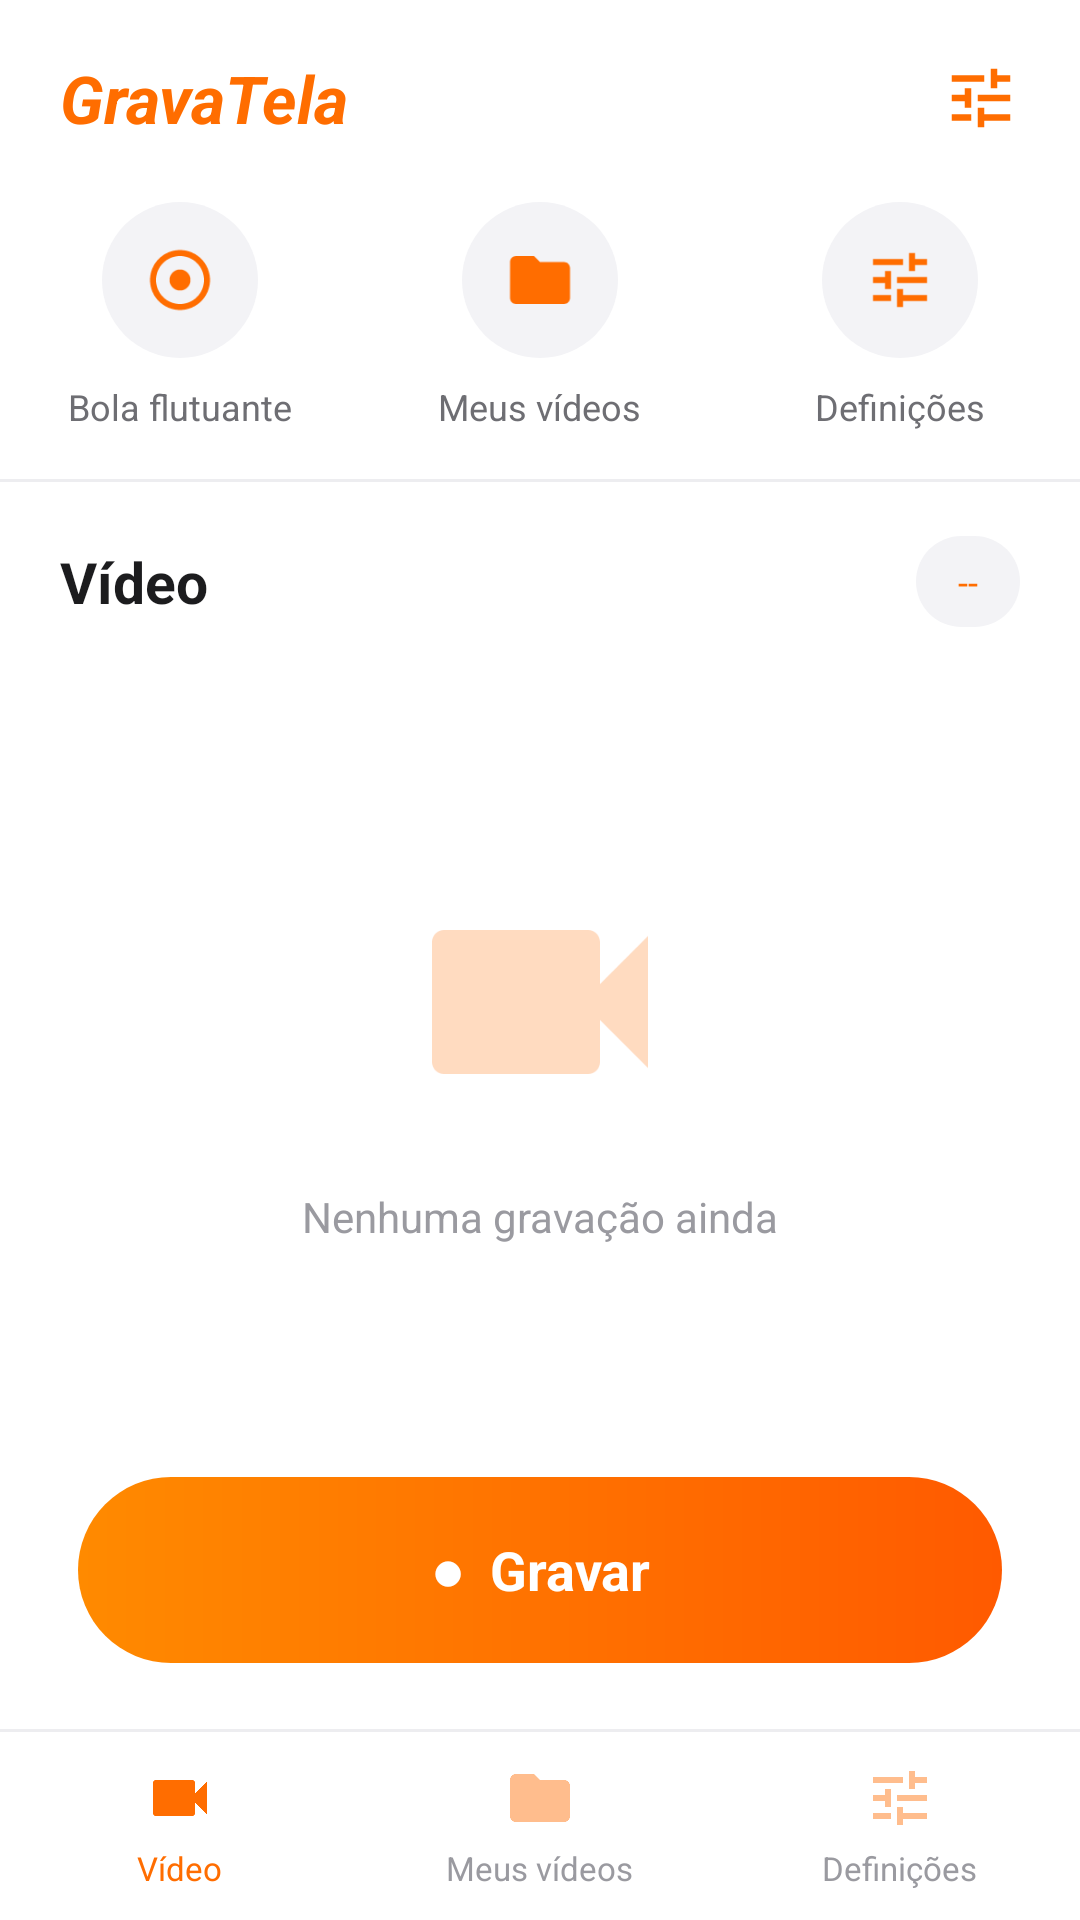

Reconstruct the res/layout file that produces this screen, plus the resources it refers to.
<!-- AndroidManifest.xml: application theme Theme.GravaTela -->
<!-- res/layout/activity_main.xml -->
<?xml version="1.0" encoding="utf-8"?>
<LinearLayout xmlns:android="http://schemas.android.com/apk/res/android"
    android:id="@+id/main"
    android:layout_width="match_parent"
    android:layout_height="match_parent"
    android:background="#FFFFFF"
    android:orientation="vertical">

    
    <LinearLayout
        android:layout_width="match_parent"
        android:layout_height="wrap_content"
        android:gravity="center_vertical"
        android:orientation="horizontal"
        android:paddingLeft="20dp"
        android:paddingTop="18dp"
        android:paddingRight="20dp"
        android:paddingBottom="10dp">

        <TextView
            android:layout_width="0dp"
            android:layout_height="wrap_content"
            android:layout_weight="1"
            android:text="GravaTela"
            android:textColor="#FF6D00"
            android:textSize="22sp"
            android:textStyle="bold|italic" />

        <ImageView
            android:id="@+id/btnConfigTopo"
            android:layout_width="26dp"
            android:layout_height="26dp"
            android:contentDescription="Definições"
            android:src="@drawable/ic_config" />
    </LinearLayout>

    
    <LinearLayout
        android:layout_width="match_parent"
        android:layout_height="wrap_content"
        android:orientation="horizontal"
        android:paddingTop="10dp"
        android:paddingBottom="16dp">

        <LinearLayout
            android:id="@+id/boxBolha"
            android:layout_width="0dp"
            android:layout_height="wrap_content"
            android:layout_weight="1"
            android:clickable="true"
            android:focusable="true"
            android:gravity="center"
            android:orientation="vertical">

            <ImageView
                android:layout_width="52dp"
                android:layout_height="52dp"
                android:background="@drawable/bg_circulo_cinza"
                android:contentDescription="Bola flutuante"
                android:padding="14dp"
                android:src="@drawable/ic_bolha" />

            <TextView
                android:layout_width="wrap_content"
                android:layout_height="wrap_content"
                android:layout_marginTop="8dp"
                android:text="Bola flutuante"
                android:textColor="#6E6E73"
                android:textSize="12sp" />
        </LinearLayout>

        <LinearLayout
            android:id="@+id/boxVideos"
            android:layout_width="0dp"
            android:layout_height="wrap_content"
            android:layout_weight="1"
            android:clickable="true"
            android:focusable="true"
            android:gravity="center"
            android:orientation="vertical">

            <ImageView
                android:layout_width="52dp"
                android:layout_height="52dp"
                android:background="@drawable/bg_circulo_cinza"
                android:contentDescription="Meus vídeos"
                android:padding="14dp"
                android:src="@drawable/ic_pasta" />

            <TextView
                android:layout_width="wrap_content"
                android:layout_height="wrap_content"
                android:layout_marginTop="8dp"
                android:text="Meus vídeos"
                android:textColor="#6E6E73"
                android:textSize="12sp" />
        </LinearLayout>

        <LinearLayout
            android:id="@+id/boxConfig"
            android:layout_width="0dp"
            android:layout_height="wrap_content"
            android:layout_weight="1"
            android:clickable="true"
            android:focusable="true"
            android:gravity="center"
            android:orientation="vertical">

            <ImageView
                android:layout_width="52dp"
                android:layout_height="52dp"
                android:background="@drawable/bg_circulo_cinza"
                android:contentDescription="Definições"
                android:padding="14dp"
                android:src="@drawable/ic_config" />

            <TextView
                android:layout_width="wrap_content"
                android:layout_height="wrap_content"
                android:layout_marginTop="8dp"
                android:text="Definições"
                android:textColor="#6E6E73"
                android:textSize="12sp" />
        </LinearLayout>
    </LinearLayout>

    <View
        android:layout_width="match_parent"
        android:layout_height="1dp"
        android:background="#EDEDF0" />

    
    <LinearLayout
        android:layout_width="match_parent"
        android:layout_height="wrap_content"
        android:gravity="center_vertical"
        android:orientation="horizontal"
        android:paddingLeft="20dp"
        android:paddingTop="18dp"
        android:paddingRight="20dp">

        <TextView
            android:layout_width="0dp"
            android:layout_height="wrap_content"
            android:layout_weight="1"
            android:text="Vídeo"
            android:textColor="#1C1C1E"
            android:textSize="19sp"
            android:textStyle="bold" />

        <TextView
            android:id="@+id/txtArmazenamento"
            android:layout_width="wrap_content"
            android:layout_height="wrap_content"
            android:background="@drawable/bg_chip"
            android:paddingLeft="14dp"
            android:paddingTop="7dp"
            android:paddingRight="14dp"
            android:paddingBottom="7dp"
            android:text="--"
            android:textColor="#FF6D00"
            android:textSize="12sp" />
    </LinearLayout>

    
    <LinearLayout
        android:layout_width="match_parent"
        android:layout_height="0dp"
        android:layout_weight="1"
        android:gravity="center"
        android:orientation="vertical">

        <ImageView
            android:layout_width="96dp"
            android:layout_height="96dp"
            android:alpha="0.25"
            android:contentDescription="Sem gravações"
            android:src="@drawable/ic_video" />

        <TextView
            android:layout_width="wrap_content"
            android:layout_height="wrap_content"
            android:layout_marginTop="14dp"
            android:text="Nenhuma gravação ainda"
            android:textColor="#9A9AA0"
            android:textSize="14sp" />
    </LinearLayout>

    
    <LinearLayout
        android:id="@+id/linhaGravacao"
        android:layout_width="match_parent"
        android:layout_height="wrap_content"
        android:gravity="center_vertical"
        android:orientation="horizontal"
        android:paddingLeft="26dp"
        android:paddingRight="26dp"
        android:paddingBottom="14dp"
        android:visibility="gone">

        <TextView
            android:id="@+id/txtTempo"
            android:layout_width="0dp"
            android:layout_height="wrap_content"
            android:layout_weight="1"
            android:text="00:00:00"
            android:textColor="#1C1C1E"
            android:textSize="26sp"
            android:textStyle="bold" />

        <TextView
            android:id="@+id/btnPausar"
            android:layout_width="wrap_content"
            android:layout_height="44dp"
            android:background="@drawable/bg_chip_borda"
            android:clickable="true"
            android:focusable="true"
            android:gravity="center"
            android:paddingLeft="22dp"
            android:paddingRight="22dp"
            android:text="❚❚  Pausar"
            android:textColor="#FF6D00"
            android:textSize="15sp"
            android:textStyle="bold" />
    </LinearLayout>

    
    <TextView
        android:id="@+id/btnGravar"
        android:layout_width="match_parent"
        android:layout_height="62dp"
        android:layout_marginLeft="26dp"
        android:layout_marginRight="26dp"
        android:layout_marginBottom="22dp"
        android:background="@drawable/bg_botao_gravar"
        android:clickable="true"
        android:focusable="true"
        android:gravity="center"
        android:text="●  Gravar"
        android:textColor="#FFFFFF"
        android:textSize="18sp"
        android:textStyle="bold" />

    <View
        android:layout_width="match_parent"
        android:layout_height="1dp"
        android:background="#EDEDF0" />

    
    <LinearLayout
        android:layout_width="match_parent"
        android:layout_height="wrap_content"
        android:orientation="horizontal"
        android:paddingTop="10dp"
        android:paddingBottom="10dp">

        <LinearLayout
            android:id="@+id/navVideo"
            android:layout_width="0dp"
            android:layout_height="wrap_content"
            android:layout_weight="1"
            android:clickable="true"
            android:focusable="true"
            android:gravity="center"
            android:orientation="vertical">

            <ImageView
                android:layout_width="24dp"
                android:layout_height="24dp"
                android:contentDescription="Vídeo"
                android:src="@drawable/ic_video" />

            <TextView
                android:layout_width="wrap_content"
                android:layout_height="wrap_content"
                android:layout_marginTop="4dp"
                android:text="Vídeo"
                android:textColor="#FF6D00"
                android:textSize="11sp" />
        </LinearLayout>

        <LinearLayout
            android:id="@+id/navVideos"
            android:layout_width="0dp"
            android:layout_height="wrap_content"
            android:layout_weight="1"
            android:clickable="true"
            android:focusable="true"
            android:gravity="center"
            android:orientation="vertical">

            <ImageView
                android:layout_width="24dp"
                android:layout_height="24dp"
                android:alpha="0.45"
                android:contentDescription="Meus vídeos"
                android:src="@drawable/ic_pasta" />

            <TextView
                android:layout_width="wrap_content"
                android:layout_height="wrap_content"
                android:layout_marginTop="4dp"
                android:text="Meus vídeos"
                android:textColor="#9A9AA0"
                android:textSize="11sp" />
        </LinearLayout>

        <LinearLayout
            android:id="@+id/navConfig"
            android:layout_width="0dp"
            android:layout_height="wrap_content"
            android:layout_weight="1"
            android:clickable="true"
            android:focusable="true"
            android:gravity="center"
            android:orientation="vertical">

            <ImageView
                android:layout_width="24dp"
                android:layout_height="24dp"
                android:alpha="0.45"
                android:contentDescription="Definições"
                android:src="@drawable/ic_config" />

            <TextView
                android:layout_width="wrap_content"
                android:layout_height="wrap_content"
                android:layout_marginTop="4dp"
                android:text="Definições"
                android:textColor="#9A9AA0"
                android:textSize="11sp" />
        </LinearLayout>
    </LinearLayout>

</LinearLayout>
<!-- resources referenced by this layout -->
<resources>
  <!-- drawable bg_botao_gravar (drawable) -->
  <?xml version="1.0" encoding="utf-8"?>
  <shape xmlns:android="http://schemas.android.com/apk/res/android"
      android:shape="rectangle">
      <corners android:radius="34dp" />
      <gradient
          android:angle="0"
          android:startColor="#FF8A00"
          android:endColor="#FF5A00" />
  </shape>
  <!-- drawable bg_chip (drawable) -->
  <?xml version="1.0" encoding="utf-8"?>
  <shape xmlns:android="http://schemas.android.com/apk/res/android"
      android:shape="rectangle">
      <corners android:radius="16dp" />
      <solid android:color="#F3F3F6" />
  </shape>
  <!-- drawable bg_chip_borda (drawable) -->
  <?xml version="1.0" encoding="utf-8"?>
  <shape xmlns:android="http://schemas.android.com/apk/res/android"
      android:shape="rectangle">
      <corners android:radius="22dp" />
      <solid android:color="#FFF3E9" />
      <stroke
          android:width="1dp"
          android:color="#FFB37A" />
  </shape>
  <!-- drawable bg_circulo_cinza (drawable) -->
  <?xml version="1.0" encoding="utf-8"?>
  <shape xmlns:android="http://schemas.android.com/apk/res/android"
      android:shape="oval">
      <solid android:color="#F3F3F6" />
  </shape>
  <!-- drawable ic_bolha (drawable) -->
  <vector xmlns:android="http://schemas.android.com/apk/res/android"
      android:width="24dp"
      android:height="24dp"
      android:viewportWidth="24"
      android:viewportHeight="24">
      <path
          android:fillColor="#FF6D00"
          android:pathData="M12,2C6.48,2 2,6.48 2,12s4.48,10 10,10 10,-4.48 10,-10S17.52,2 12,2zM12,20c-4.41,0 -8,-3.59 -8,-8s3.59,-8 8,-8 8,3.59 8,8 -3.59,8 -8,8z" />
      <path
          android:fillColor="#FF6D00"
          android:pathData="M12,12m-3.5,0a3.5,3.5 0 1,0 7,0a3.5,3.5 0 1,0 -7,0" />
  </vector>
  <!-- drawable ic_config (drawable) -->
  <vector xmlns:android="http://schemas.android.com/apk/res/android"
      android:width="24dp"
      android:height="24dp"
      android:viewportWidth="24"
      android:viewportHeight="24">
      <path
          android:fillColor="#FF6D00"
          android:pathData="M3,17v2h6v-2H3zM3,5v2h10V5H3zM13,21v-2h8v-2h-8v-2h-2v6h2zM7,9v2H3v2h4v2h2V9H7zM21,13v-2H11v2h10zM15,9h2V7h4V5h-4V3h-2v6z" />
  </vector>
  <!-- drawable ic_pasta (drawable) -->
  <vector xmlns:android="http://schemas.android.com/apk/res/android"
      android:width="24dp"
      android:height="24dp"
      android:viewportWidth="24"
      android:viewportHeight="24">
      <path
          android:fillColor="#FF6D00"
          android:pathData="M10,4H4C2.9,4 2.01,4.9 2.01,6L2,18c0,1.1 0.9,2 2,2h16c1.1,0 2,-0.9 2,-2V8c0,-1.1 -0.9,-2 -2,-2h-8l-2,-2z" />
  </vector>
  <!-- drawable ic_video (drawable) -->
  <vector xmlns:android="http://schemas.android.com/apk/res/android"
      android:width="24dp"
      android:height="24dp"
      android:viewportWidth="24"
      android:viewportHeight="24">
      <path
          android:fillColor="#FF6D00"
          android:pathData="M17,10.5V7c0,-0.55 -0.45,-1 -1,-1H4c-0.55,0 -1,0.45 -1,1v10c0,0.55 0.45,1 1,1h12c0.55,0 1,-0.45 1,-1v-3.5l4,4v-11l-4,4z" />
  </vector>
  <style name="Theme.GravaTela" parent="Theme.AppCompat.DayNight.NoActionBar">
          <item name="colorPrimary">#FF6D00</item>
          <item name="colorPrimaryDark">#E65100</item>
          <item name="colorAccent">#FF6D00</item>
          <item name="android:statusBarColor">#FFFFFF</item>
          <item name="android:windowLightStatusBar">true</item>
      </style>
</resources>
